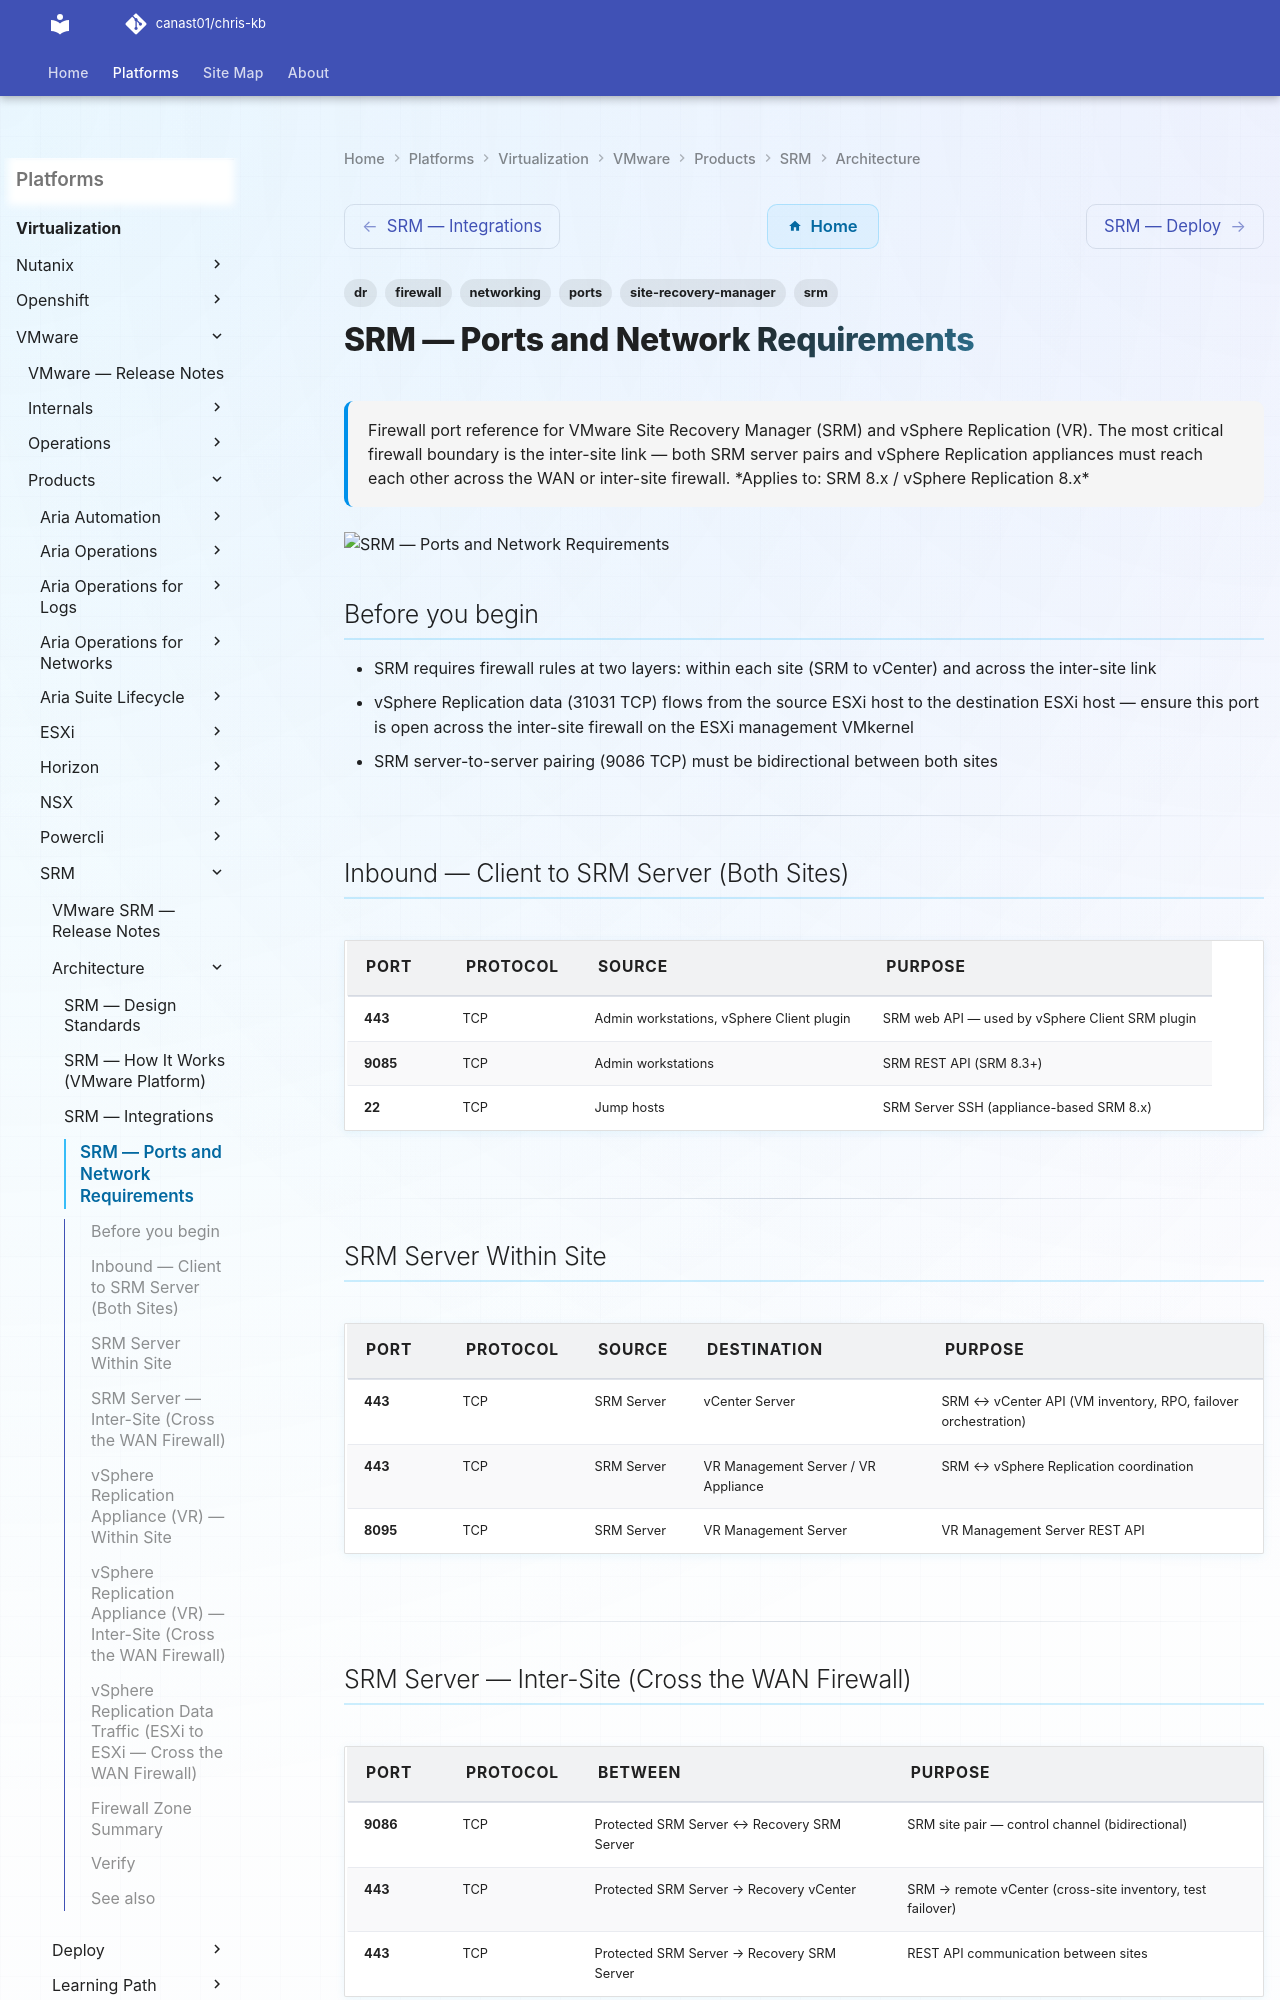

repository: canast01/chris-kb · page: virtualization/vmware/products/srm/architecture/ports/index.html · generator: mkdocs

---
tags:
  - srm
  - site-recovery-manager
  - networking
  - firewall
  - ports
  - dr
description: "Firewall port reference for VMware Site Recovery Manager (SRM) and vSphere Replication (VR). The most critical firewall boundary is the inter-site link —..."
---
# SRM — Ports and Network Requirements

<div class="kb-summary">
Firewall port reference for VMware Site Recovery Manager (SRM) and vSphere Replication (VR). The most critical firewall boundary is the inter-site link — both SRM server pairs and vSphere Replication appliances must reach each other across the WAN or inter-site firewall.

*Applies to: SRM 8.x / vSphere Replication 8.x*
</div>
![SRM — Ports and Network Requirements](../../../../../assets/virtualization-vmware-srm-architecture-ports.svg)

## Before you begin

- SRM requires firewall rules at two layers: within each site (SRM to vCenter) and across the inter-site link
- vSphere Replication data (31031 TCP) flows from the source ESXi host to the destination ESXi host — ensure this port is open across the inter-site firewall on the ESXi management VMkernel
- SRM server-to-server pairing (9086 TCP) must be bidirectional between both sites

---

## Inbound — Client to SRM Server (Both Sites)

| Port | Protocol | Source | Purpose |
|---|---|---|---|
| 443 | TCP | Admin workstations, vSphere Client plugin | SRM web API — used by vSphere Client SRM plugin |
| 9085 | TCP | Admin workstations | SRM REST API (SRM 8.3+) |
| 22 | TCP | Jump hosts | SRM Server SSH (appliance-based SRM 8.x) |

---

## SRM Server Within Site

| Port | Protocol | Source | Destination | Purpose |
|---|---|---|---|---|
| 443 | TCP | SRM Server | vCenter Server | SRM ↔ vCenter API (VM inventory, RPO, failover orchestration) |
| 443 | TCP | SRM Server | VR Management Server / VR Appliance | SRM ↔ vSphere Replication coordination |
| 8095 | TCP | SRM Server | VR Management Server | VR Management Server REST API |

---
